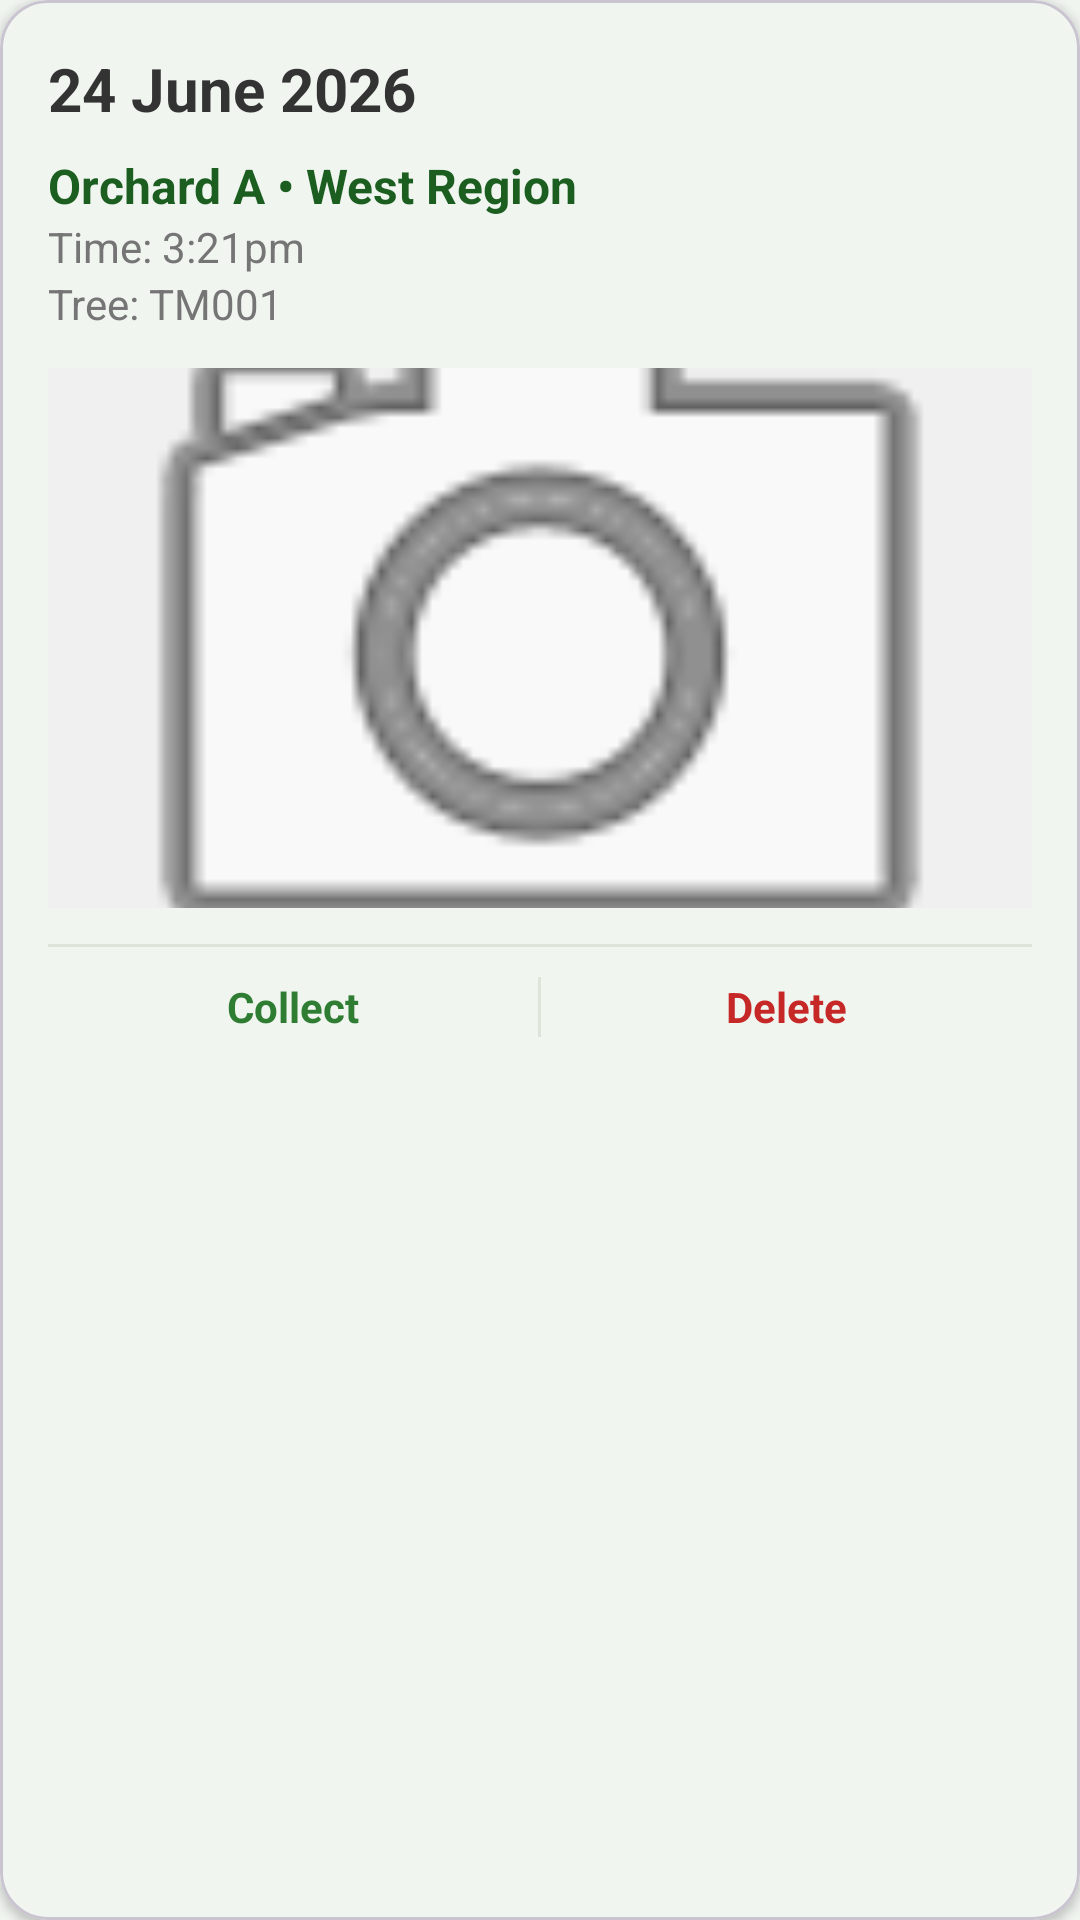

This screen was rendered from an Android layout file. Write that file and the resources it references.
<!-- AndroidManifest.xml: application theme Theme.DuriTor -->
<!-- res/layout/history_item.xml -->
<?xml version="1.0" encoding="utf-8"?>
<com.google.android.material.card.MaterialCardView xmlns:android="http://schemas.android.com/apk/res/android"
    xmlns:app="http://schemas.android.com/apk/res-auto"
    xmlns:tools="http://schemas.android.com/tools"
    android:layout_width="match_parent"
    android:layout_height="wrap_content"
    android:layout_marginBottom="12dp"
    app:cardCornerRadius="16dp"
    app:cardElevation="2dp"
    app:cardBackgroundColor="#FFFFFF">

    <LinearLayout
        android:layout_width="match_parent"
        android:layout_height="wrap_content"
        android:orientation="vertical"
        android:padding="16dp">

        
        <TextView
            android:id="@+id/dateHeader"
            android:layout_width="match_parent"
            android:layout_height="wrap_content"
            android:text="24 June 2026"
            android:textColor="#333333"
            android:textSize="20sp"
            android:textStyle="bold" />

        
        <TextView
            android:id="@+id/historyLocation"
            android:layout_width="match_parent"
            android:layout_height="wrap_content"
            android:layout_marginTop="8dp"
            android:text="Orchard A • West Region"
            android:textColor="#1B5E20"
            android:textSize="16sp"
            android:textStyle="bold" />

        
        <TextView
            android:id="@+id/historyTime"
            android:layout_width="match_parent"
            android:layout_height="wrap_content"
            android:text="Time: 3:21pm"
            android:textColor="#757575"
            android:textSize="14sp" />

        
        <TextView
            android:id="@+id/historyTree"
            android:layout_width="match_parent"
            android:layout_height="wrap_content"
            android:text="Tree: TM001"
            android:textColor="#757575"
            android:textSize="14sp" />

        
        <ImageView
            android:id="@+id/historyImage"
            android:layout_width="match_parent"
            android:layout_height="180dp"
            android:layout_marginTop="12dp"
            android:background="#F0F0F0"
            android:scaleType="centerCrop"
            android:src="@android:drawable/ic_menu_camera" />

        
        <View
            android:layout_width="match_parent"
            android:layout_height="1dp"
            android:layout_marginTop="12dp"
            android:background="@color/divider" />

        
        <LinearLayout
            android:layout_width="match_parent"
            android:layout_height="wrap_content"
            android:layout_marginTop="10dp"
            android:orientation="horizontal"
            android:gravity="center">

            <TextView
                android:id="@+id/collectButton"
                android:layout_width="0dp"
                android:layout_height="wrap_content"
                android:layout_weight="1"
                android:text="Collect"
                android:textColor="@color/primary"
                android:textSize="14sp"
                android:textStyle="bold"
                android:gravity="center" />

            <View
                android:layout_width="1dp"
                android:layout_height="20dp"
                android:background="@color/divider" />

            <TextView
                android:id="@+id/deleteButton"
                android:layout_width="0dp"
                android:layout_height="wrap_content"
                android:layout_weight="1"
                android:text="Delete"
                android:textColor="@color/status_error"
                android:textSize="14sp"
                android:textStyle="bold"
                android:gravity="center" />

        </LinearLayout>

    </LinearLayout>
</com.google.android.material.card.MaterialCardView>
<!-- resources referenced by this layout -->
<resources>
  <color name="divider">#DDE5DA</color>
  <color name="primary">#2E7D32</color>
  <color name="status_error">#C62828</color>
  <style name="Theme.DuriTor" parent="Base.Theme.DuriTor" />
  <style name="Base.Theme.DuriTor" parent="Theme.Material3.DayNight.NoActionBar">
          <item name="colorPrimary">@color/primary</item>
          <item name="colorPrimaryDark">@color/primary_dark</item>
          <item name="colorSecondary">@color/secondary</item>
          <item name="android:colorBackground">@color/background</item>
          <item name="colorSurface">@color/surface</item>
          <item name="android:statusBarColor">@color/primary_dark</item>
          <item name="android:navigationBarColor">@color/surface</item>
      </style>
  <color name="primary_dark">#1B5E20</color>
  <color name="secondary">#1565C0</color>
  <color name="background">#F1F5F0</color>
  <color name="surface">#FFFFFF</color>
</resources>
